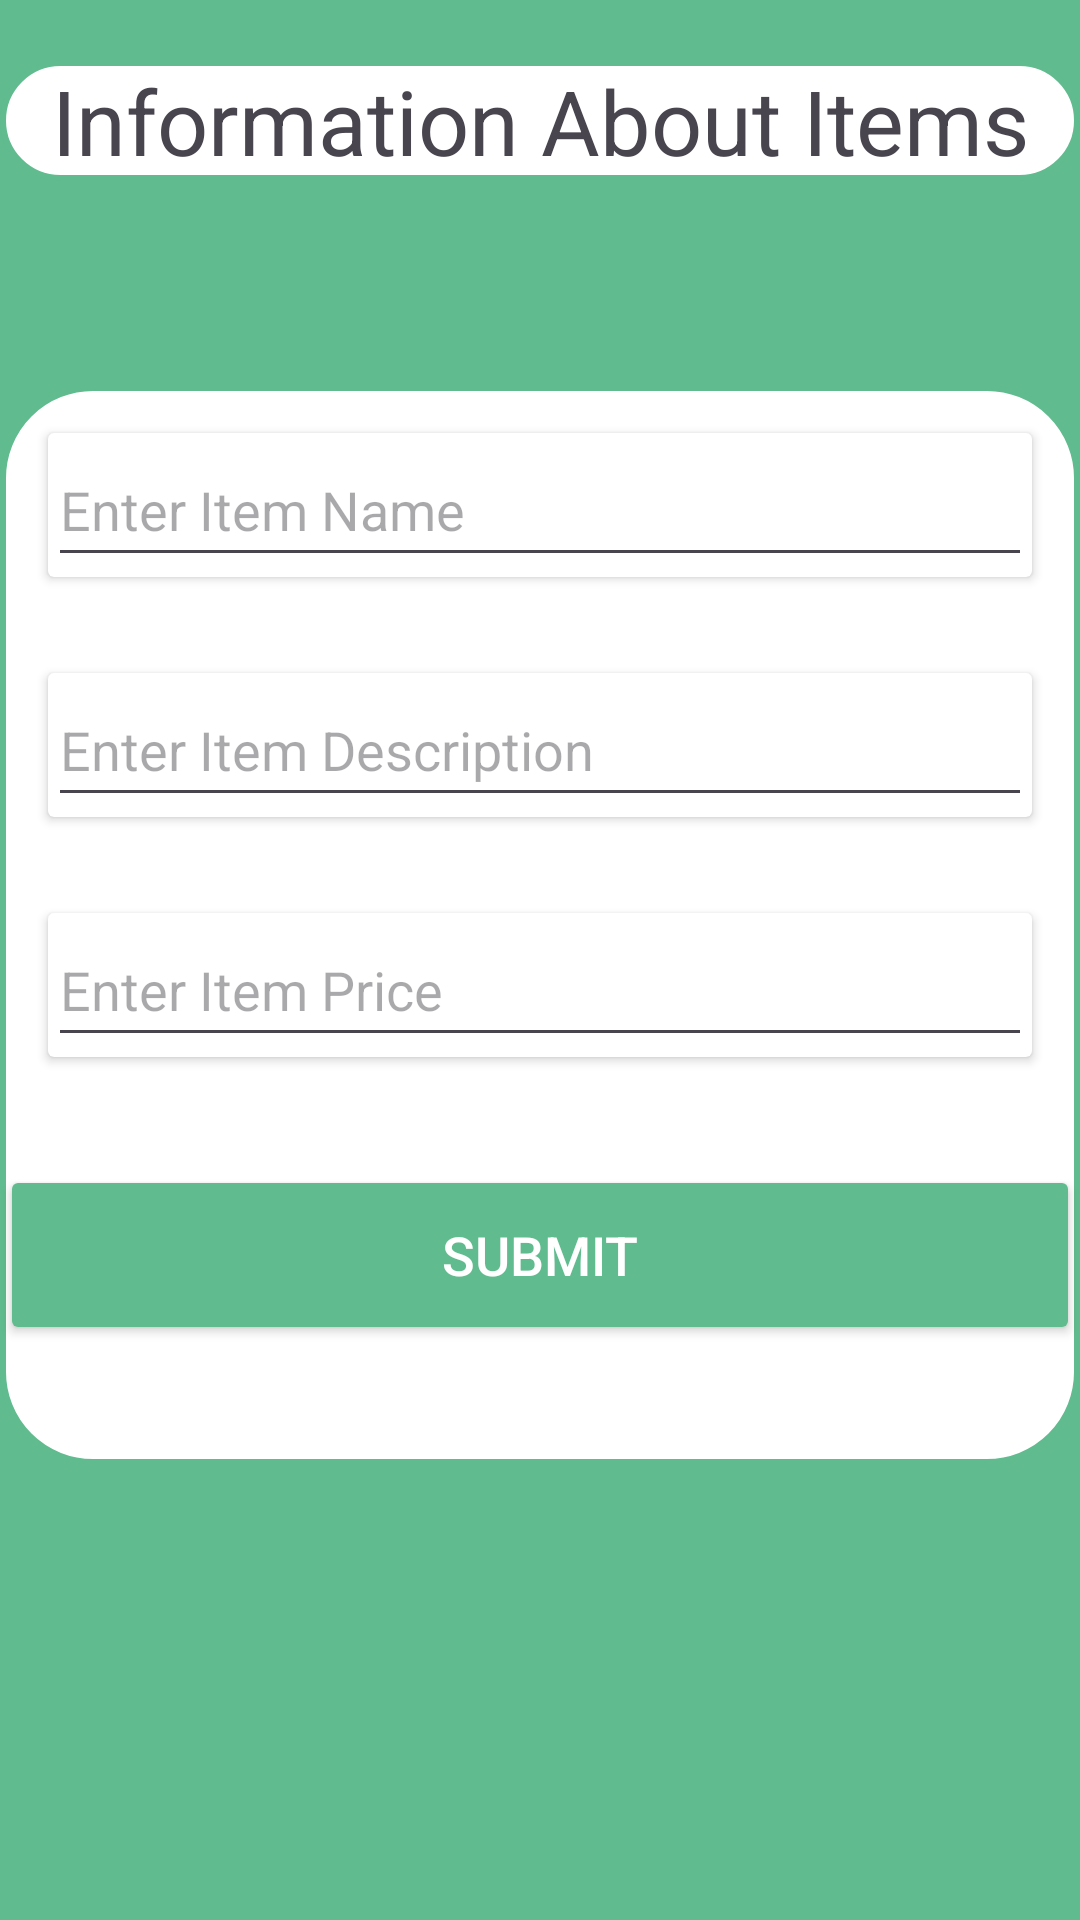

Layout XML and referenced resources for this Android screen:
<!-- AndroidManifest.xml: application theme Theme.HotelVendor -->
<!-- res/layout/activity_add_item.xml -->
<?xml version="1.0" encoding="utf-8"?>
<androidx.constraintlayout.widget.ConstraintLayout
    xmlns:android="http://schemas.android.com/apk/res/android"
    xmlns:app="http://schemas.android.com/apk/res-auto"
    xmlns:tools="http://schemas.android.com/tools"
    android:layout_width="match_parent"
    android:layout_height="match_parent"
    android:background="@color/deep_jungle_green"
    tools:context=".AddItem">

    
    <LinearLayout
        android:id="@+id/firstLinearLayout"
        android:layout_width="match_parent"
        android:layout_height="wrap_content"
        android:layout_marginTop="20dp"
        android:orientation="vertical"
        android:background="@drawable/custom_edittext"
        app:layout_constraintTop_toTopOf="parent">

        <TextView
            android:id="@+id/infoTextView"
            android:layout_width="match_parent"
            android:layout_height="wrap_content"
            android:text="Information About Items"
            android:textAlignment="center"
            android:textSize="30dp" />

    </LinearLayout>

    
    <LinearLayout
        android:id="@+id/secondLinearLayout"
        android:layout_width="0dp"
        android:layout_height="360dp"
        android:layout_marginTop="68dp"
        android:orientation="vertical"
        app:layout_constraintTop_toBottomOf="@id/firstLinearLayout"
        app:layout_constraintStart_toStartOf="parent"
        app:layout_constraintEnd_toEndOf="parent"
        android:background="@drawable/custom_edittext">

        
        <androidx.cardview.widget.CardView
            android:layout_width="match_parent"
            android:layout_height="wrap_content"
            android:layout_margin="16dp">

            <EditText
                android:id="@+id/ItemName"
                android:layout_width="match_parent"
                android:layout_height="48dp"
                android:hint="Enter Item Name" />

        </androidx.cardview.widget.CardView>

        
        <androidx.cardview.widget.CardView
            android:layout_width="match_parent"
            android:layout_height="wrap_content"
            android:layout_margin="16dp">

            <EditText
                android:id="@+id/ItemDescription"
                android:layout_width="match_parent"
                android:layout_height="48dp"
                android:hint="Enter Item Description" />

        </androidx.cardview.widget.CardView>

        
        <androidx.cardview.widget.CardView
            android:layout_width="match_parent"
            android:layout_height="wrap_content"
            android:layout_margin="16dp">

            <EditText
                android:id="@+id/ItemPrice"
                android:layout_width="match_parent"
                android:layout_height="48dp"
                android:hint="Enter Item Price" />

        </androidx.cardview.widget.CardView>

        <Button
            android:id="@+id/btnOrder"
            android:layout_width="match_parent"
            android:layout_height="60dp"
            android:layout_marginTop="20dp"
            android:backgroundTint="@color/deep_jungle_green"
            android:text="Submit"
            android:textColor="@color/white"
            android:textSize="18sp"
            app:layout_constraintBottom_toBottomOf="parent" />

    </LinearLayout>

</androidx.constraintlayout.widget.ConstraintLayout>
<!-- resources referenced by this layout -->
<resources>
  <color name="deep_jungle_green">#60bb8e</color>
  <color name="white">#FFFFFFFF</color>
  <!-- drawable custom_edittext (drawable) -->
  <?xml version="1.0" encoding="utf-8"?>
  <shape xmlns:android="http://schemas.android.com/apk/res/android"
  
      android:shape="rectangle">
  
      <stroke
          android:width="2dp"
          android:color="@color/deep_jungle_green"/>
  
      <corners
          android:radius="30dp"/>
  
      <solid android:color="#FFFFFF" />
  
  </shape>
  <style name="Theme.HotelVendor" parent="Base.Theme.HotelVendor" />
  <style name="Base.Theme.HotelVendor" parent="Theme.Material3.DayNight.NoActionBar">
          
          
      </style>
</resources>
